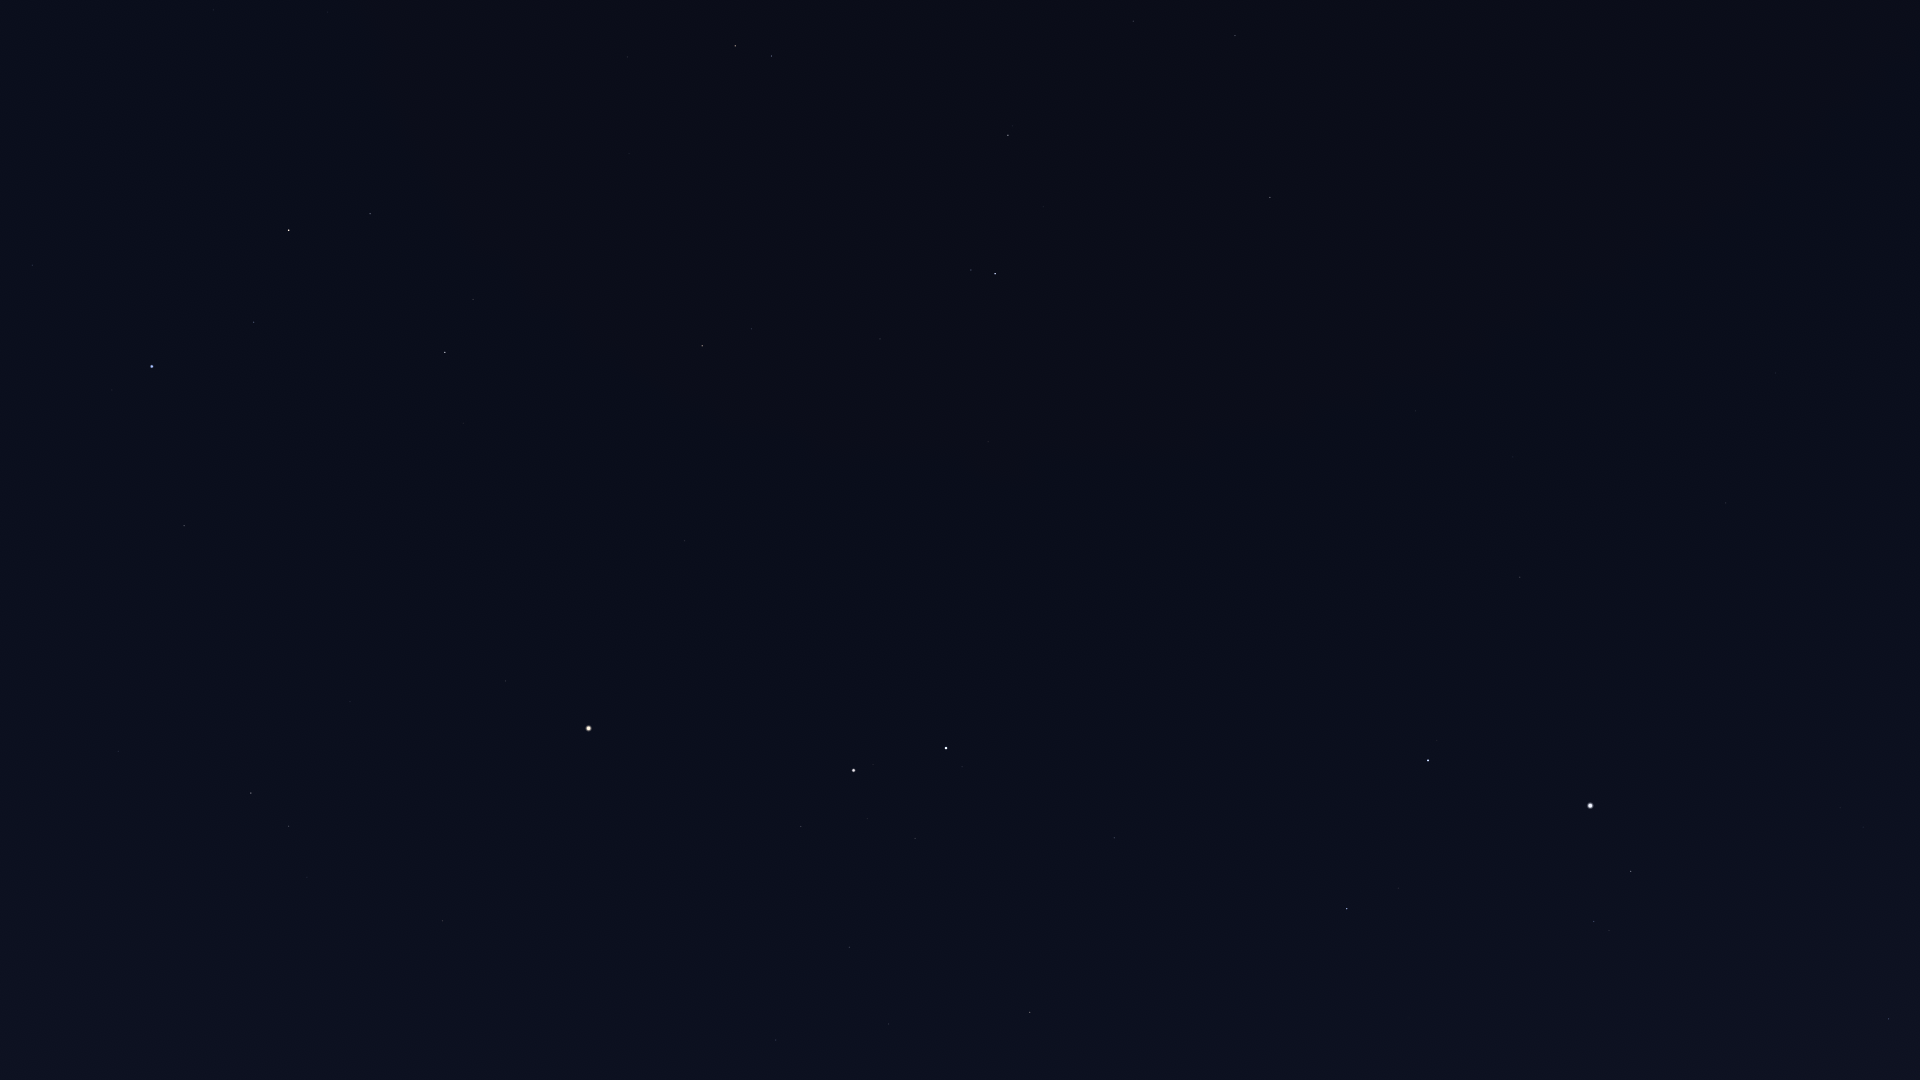

The table this chart was drawn from, first rows:
Star_ID, Name, X, Y
17847, Atlas, 589, 728
17959, HIP 17959, 1915, 257
18505, HIP 18505, 1915, 458
18532, HIP 18532, 1889, 1019
22783, HIP 22783, 1776, 373
23416, Almaaz, 1631, 871
23453, Saclateni, 1609, 931
23767, Haedus, 1594, 922
24003, Mago, 1755, 291
24608, Capella, 1590, 806
25110, HIP 25110, 1780, 63
28360, Menkalinan, 1428, 760
28380, Mahasim, 1347, 909
30060, HIP 30060, 1513, 457
30860, Lucilinburhuc, 1261, 812
32246, HIP 32246, 1030, 1012
32916, Nervia, 1208, 725
33018, HIP 33018, 1114, 838
33449, HIP 33449, 1416, 411
34088, HIP 34088, 889, 1024
34693, HIP 34693, 1000, 846
35350, HIP 35350, 776, 1040
35550, HIP 35550, 850, 947
36046, HIP 36046, 915, 839
36145, HIP 36145, 1219, 505
36850, Castor, 946, 748
36962, HIP 36962, 867, 819
37740, HIP 37740, 801, 827
37826, Pollux, 854, 771
40167, Tegmine, 600, 820
40526, Tarf, 443, 921
40687, Násti, 1302, 212
40843, HIP 40843, 734, 660
40881, Piautos, 679, 701
41075, Alsciaukat, 988, 442
41704, Muscida, 1270, 198
42402, Minchir, 260, 906
42446, Gakyid, 431, 772
42556, Meleph, 543, 681
42806, Asellus Borealis, 568, 645
42911, Asellus Australis, 506, 681
43109, Ashlesha, 289, 826
43587, Copernicus, 662, 524
43674, Stribor, 741, 463
44066, Acubens, 350, 702
44127, Talitha, 995, 274
44248, HIP 44248, 880, 339
44471, Alkaphrah, 971, 270
44700, HIP 44700, 808, 356
44946, Nahn, 504, 530
45336, HIP 45336, 118, 752
45688, HIP 45688, 752, 329
45860, HIP 45860, 702, 346
46471, Intercrus, 898, 206
46750, Alterf, 463, 423
46952, HIP 46952, 713, 275
47087, Illyrian, 679, 285
47508, Subra, 184, 526
48455, Rasalas, 473, 300
49593, HIP 49593, 629, 154
... 6 more rows
